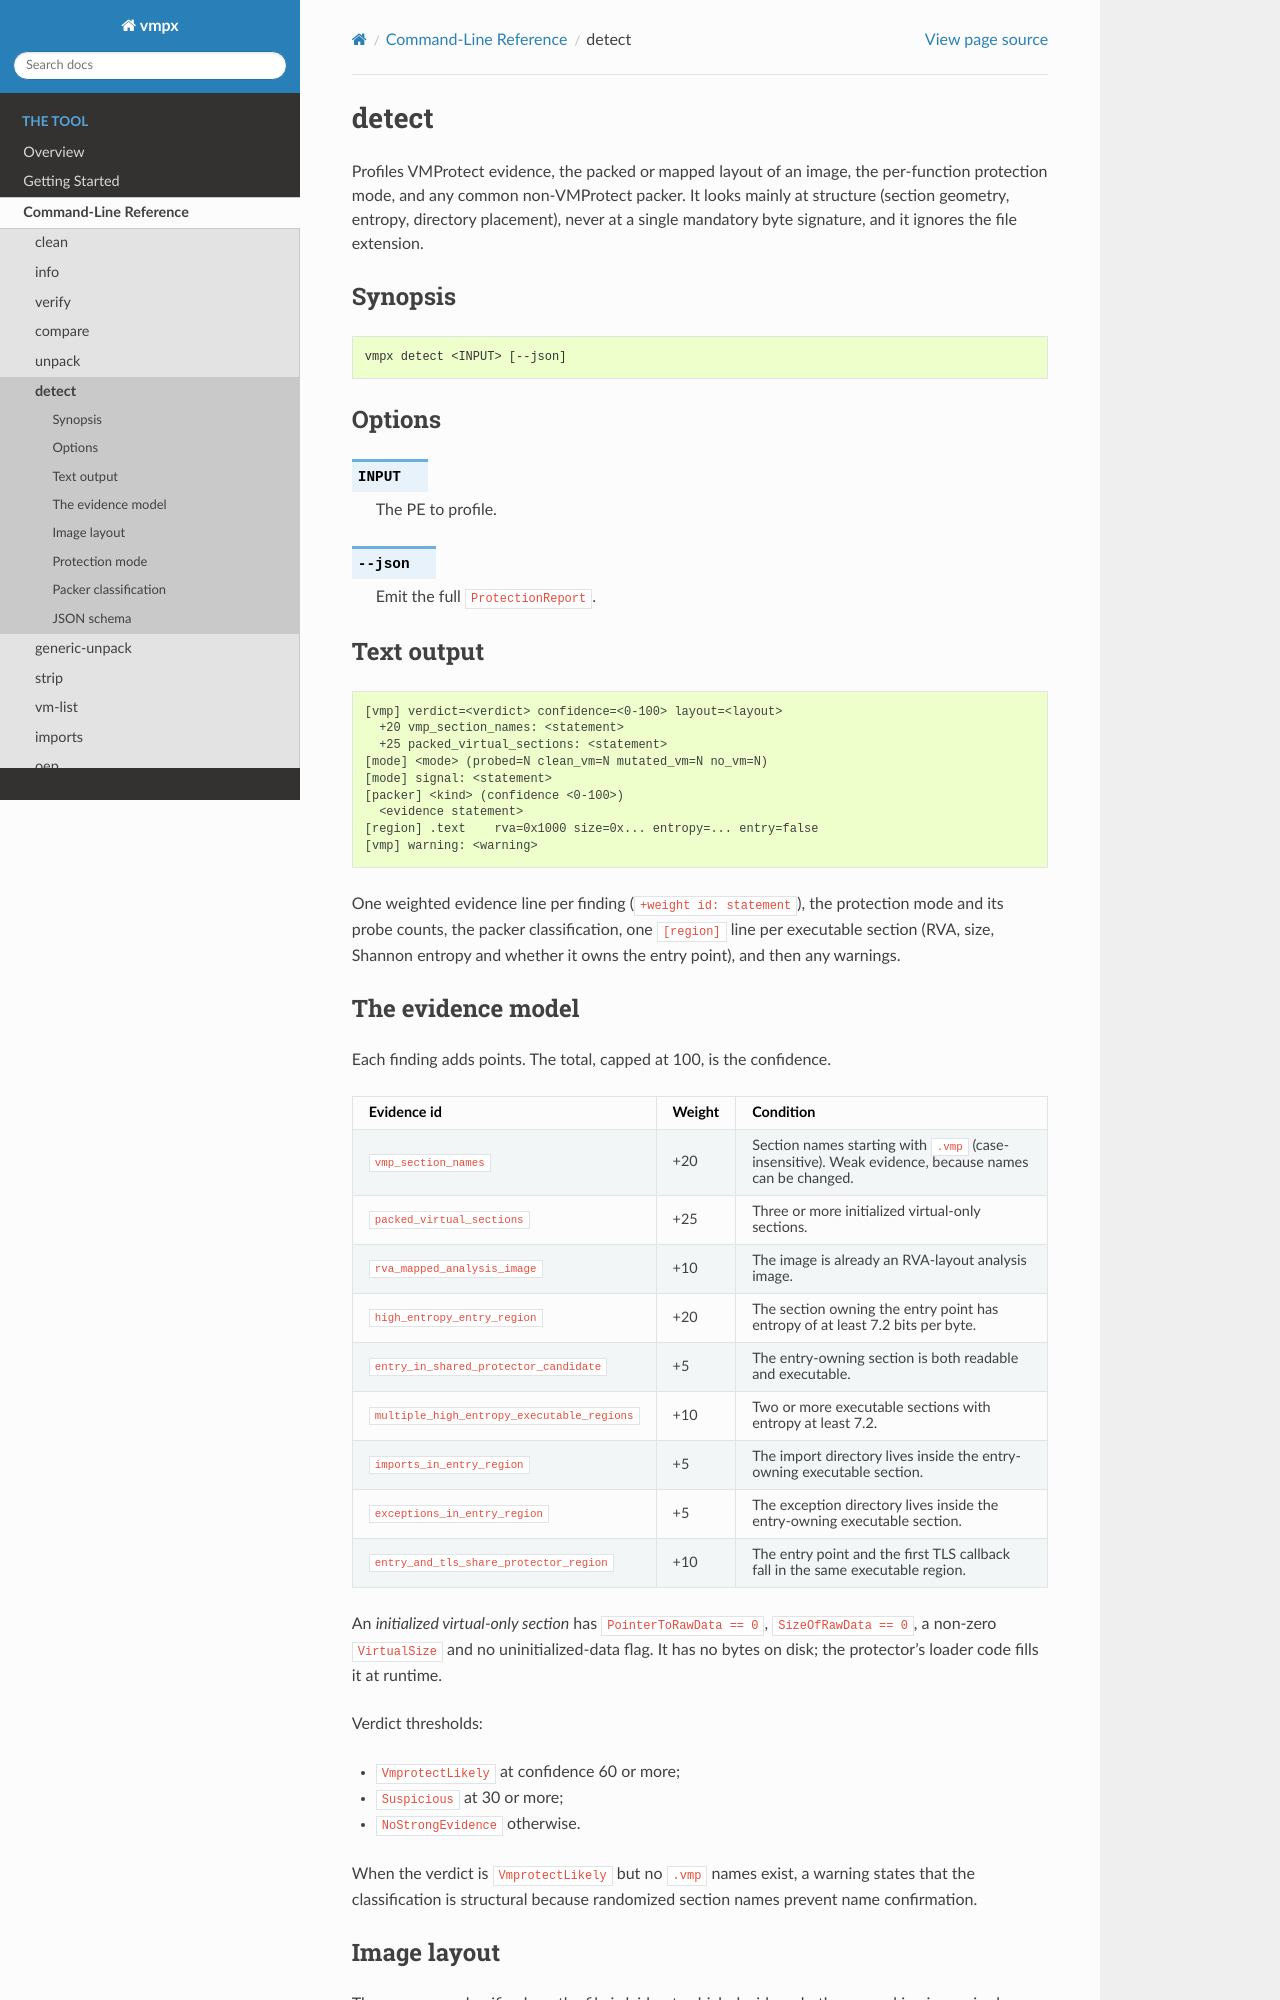

repository: Vihaan2012-cmyk/vmpx-expanded · page: tool/cli/detect.html · generator: sphinx

detect
======

.. program:: vmpx detect

Profiles VMProtect evidence and the packed or mapped layout of an image. It
looks only at structure (section geometry, entropy, directory placement), never
at a single mandatory byte signature, and it ignores the file extension.

Synopsis
--------

.. code-block:: console

    vmpx detect <INPUT> [--json]

Options
-------

.. option:: INPUT

   The PE to profile.

.. option:: --json

   Emit the full ``ProtectionReport``.

Text output
-----------

.. code-block:: text

    [vmp] verdict=<verdict> confidence=<0-100> layout=<layout>
      +20 vmp_section_names: <statement>
      +25 packed_virtual_sections: <statement>
    [region] .text    rva=0x1000 size=0x... entropy=... entry=false
    [vmp] warning: <warning>

One weighted evidence line per finding (``+weight id: statement``), one
``[region]`` line per executable section (RVA, size, Shannon entropy and whether
it owns the entry point), and then any warnings.
